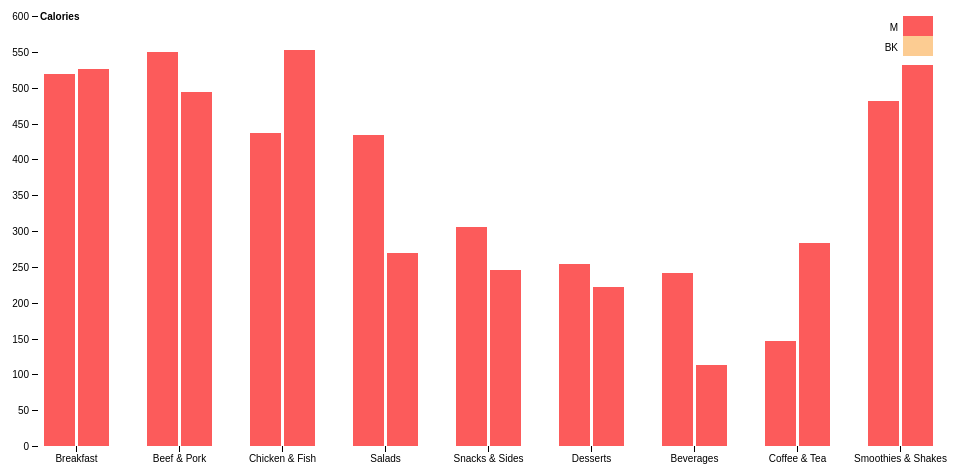
D3 v4 page, settled after 360 driven frames (6 s of simulated time); the page loaded 1 data file(s).



var svg = d3.select("svg"),
    margin = {top: 40, right: 20, bottom: 30, left: 40},
    width = +svg.attr("width") - margin.left - margin.right,
    height = +svg.attr("height") - margin.top - margin.bottom,
    g = svg.append("g").attr("transform", "translate(" + margin.left + "," + margin.top + ")");

var x0 = d3.scaleBand()
    .rangeRound([0, width])
    .paddingInner(0.3);

var x1 = d3.scaleBand()
    .padding(0.1);

var y = d3.scaleLinear()
    .rangeRound([height, 0]);

var z = d3.scaleOrdinal()
    .range(["#FC5B5B", "#FCCC92"]);


d3.csv("cate-cal.csv", function(d, i, columns) {
    for (var i = 1, n = columns.length; i < n; ++i) d[columns[i]] = +d[columns[i]];
    return d;
  }, function(error, data) {
  if (error) throw error;

  var keys = data.columns.slice(1);

  var div = d3.select("body").append("div")
          .attr("class", "tooltip")
          .style("opacity", 0)
          .style("position","absolute");

  x0.domain(data.map(function(d) {
    return d.Category;
  }));
  x1.domain(keys)
    .rangeRound([0, x0.bandwidth()]);
  y.domain([0, d3.max(data, function(d) {
    return d3.max(keys, function(key) {
      return d[key];
    });
  })]).nice();

  g.append("g")
    .selectAll("g")
    .data(data)
    .enter().append("g")
      .attr("transform", function(d) {
        return "translate(" + x0(d.Category) + ",0)";
      })
    .selectAll("rect")
    .data(function(d) {
      return keys.map(function(key) {
        return {key: key, value: d[key], Category: d.Category};
      });
     })
    .enter().append("rect")
      .attr("x", function(d) { return x1(d.key); })
      .attr("y", function(d) { return y(d.value); })
      .attr("width", x1.bandwidth())
      .attr("height", function(d) { return height - y(d.value); })
      .attr("fill", function(d) {
        if (d.key == "Burger King") return "#FCCC92";
        else return "#FC5B5B";
      })
      .on("mouseover",function(d,i){
        d3.select(this)
          .attr("fill" , function(d) {
            if (d.key == "McDonalds") return "red";
            else return "orange";
          });
        div
          .html(d.value)
          .transition()
          .duration(50)
          .style("opacity", 0.8)
          .style("left", (margin.left + x0(d.Category) + x1(d.key)) + "px")
          .style("top", (margin.top + y(d.value)) + "px");



      })
      .on("mouseout",function(d,i){
        d3.select(this)
          .transition()
              .duration(300)
          .attr("fill",function(d) {
            if (d.key == "Burger King") return "#FCCC92";
            else return "#FC5B5B";
          });
          div.transition()
             .duration(100)
             .style("opacity",0);


      });

  g.append("g")
      .attr("class", "axis")
      .attr("transform", "translate(0," + height + ")")
      .call(d3.axisBottom(x0));

  g.append("g")
      .attr("class", "axis")
      .call(d3.axisLeft(y))
    .append("text")
      .attr("x", 2)
      .attr("y", y(y.ticks().pop()) + 0.5)
      .attr("dy", "0.32em")
      .attr("fill", "black")
      .attr("font-weight", "bold")
      .attr("text-anchor", "start")
      .text("Calories");






  var legend = g.append("g")
      .attr("font-family", "sans-serif")
      .attr("font-size", 10)
      .attr("text-anchor", "end")
      .selectAll("g")
      .data(keys.slice().reverse())
      .enter().append("g")
        .attr("transform", function(d, i) {
          return "translate(0," + i * 20 + ")";
        });

  legend.append("rect")
      .attr("x", width - 35)
      .attr("width", 30)
      .attr("height", 20)
      .attr("fill", z);

  legend.append("text")
      .attr("x", width - 40)
      .attr("y", 12)
      .attr("dy", "0.32em")
      .text(function(d) {
        return d; });
});



### data: cate-cal.csv
Category, BK, M
Breakfast, 519.6, 526.7
Beef & Pork, 549.6, 494
Chicken & Fish, 437.1, 553
Salads, 434, 270
Snacks & Sides, 305.5, 245.8
Desserts, 253.3, 222.1
Beverages, 241.7, 113.7
Coffee & Tea, 146.7, 283.9
Smoothies & Shakes, 482, 531.4